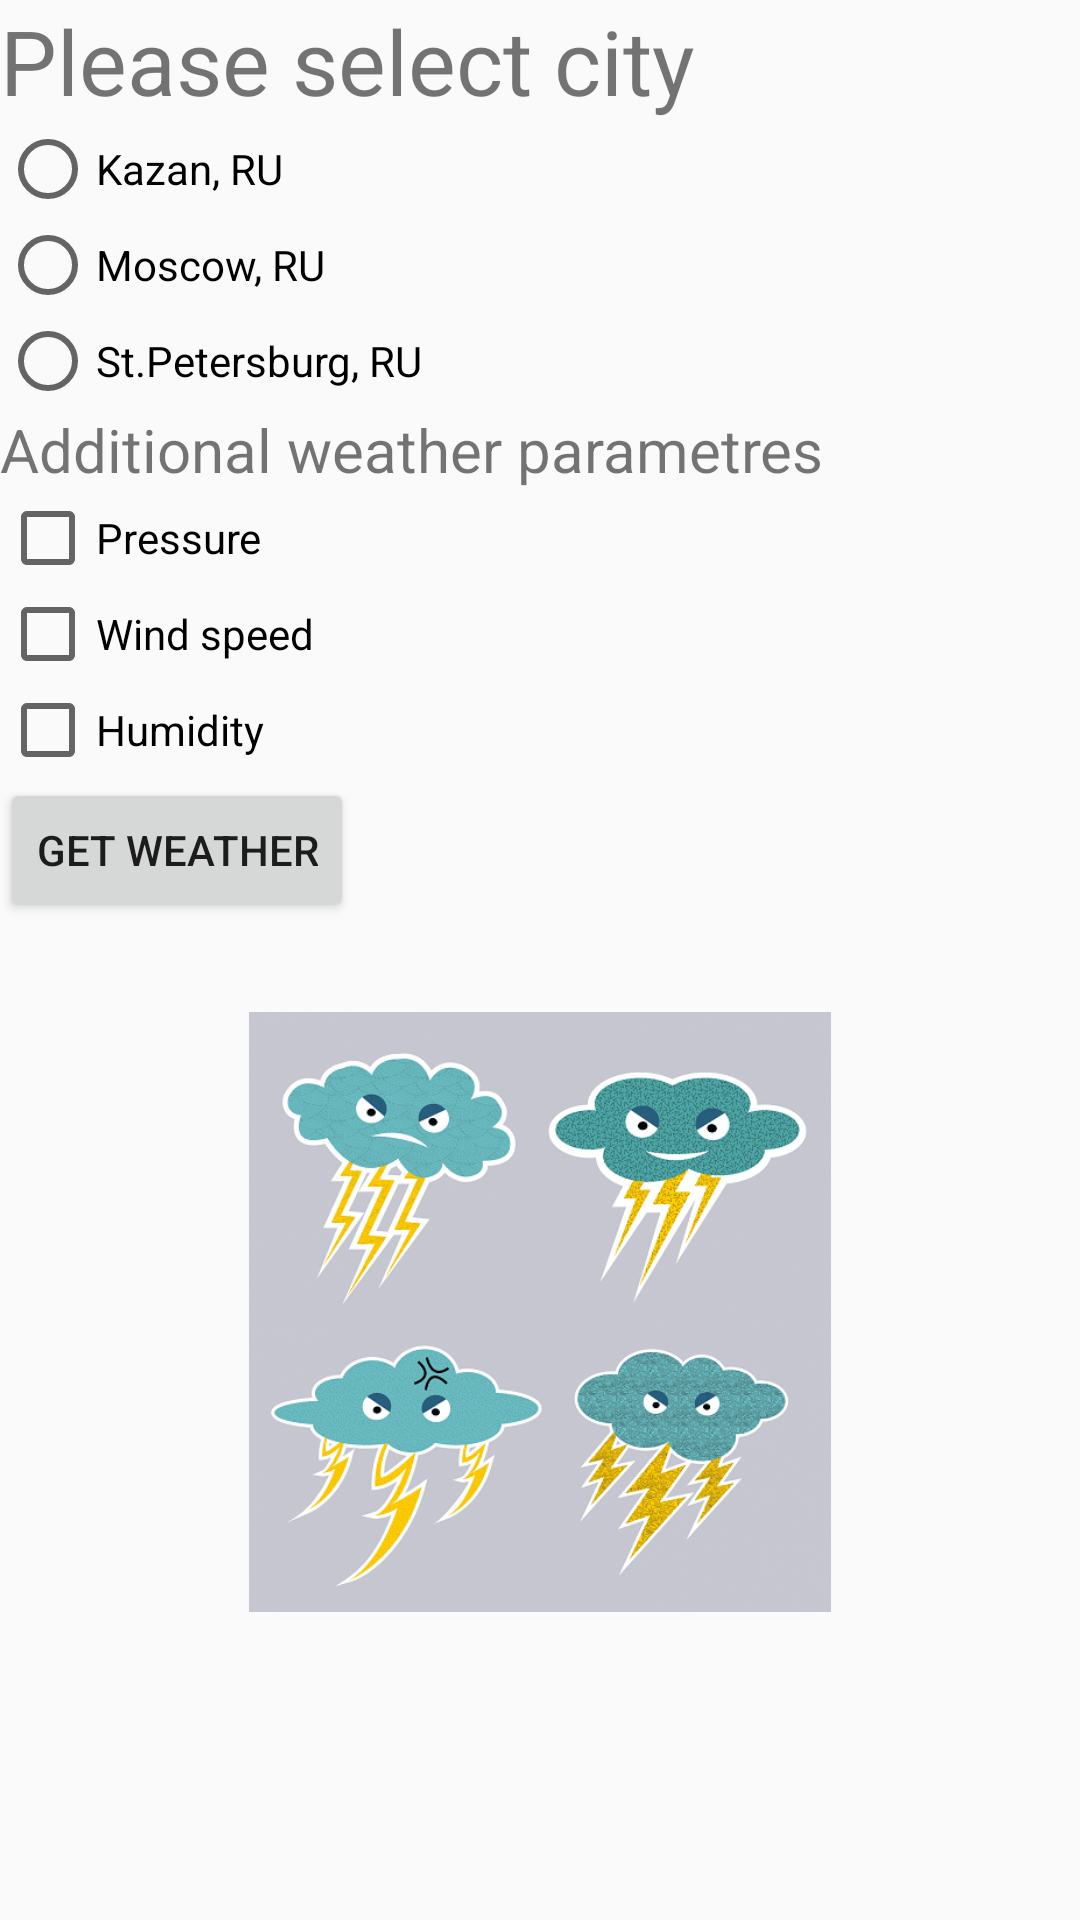

This screen was rendered from an Android layout file. Write that file and the resources it references.
<!-- AndroidManifest.xml: application theme AppTheme -->
<!-- res/layout/fragment_params.xml -->
<?xml version="1.0" encoding="utf-8"?>
<LinearLayout xmlns:android="http://schemas.android.com/apk/res/android"
    xmlns:tools="http://schemas.android.com/tools"
    android:layout_width="match_parent"
    android:layout_height="match_parent"
    android:orientation="vertical"
    tools:context=".screens.ParamsFragment">

    <TextView
        android:layout_width="wrap_content"
        android:layout_height="wrap_content"
        android:text="@string/select_city"
        android:textSize="30sp" />

    <RadioGroup
        android:id="@+id/radio_group_city"
        android:layout_width="wrap_content"
        android:layout_height="wrap_content">

        <RadioButton
            android:id="@+id/a"
            android:layout_width="wrap_content"
            android:layout_height="wrap_content"
            android:text="@string/kaz" />

        <RadioButton
            android:id="@+id/b"
            android:layout_width="wrap_content"
            android:layout_height="wrap_content"
            android:text="@string/mos" />

        <RadioButton
            android:id="@+id/c"
            android:layout_width="wrap_content"
            android:layout_height="wrap_content"
            android:text="@string/spb" />
    </RadioGroup>

    <TextView
        android:layout_width="wrap_content"
        android:layout_height="wrap_content"
        android:text="@string/add_weather_parametres"
        android:textSize="20sp" />

    <android.support.v7.widget.AppCompatCheckBox
        android:id="@+id/checkbox_pressure"
        android:layout_width="wrap_content"
        android:layout_height="wrap_content"
        android:text="@string/pr" />

    <android.support.v7.widget.AppCompatCheckBox
        android:id="@+id/checkbox_wind"
        android:layout_width="wrap_content"
        android:layout_height="wrap_content"
        android:text="@string/wd" />

    <android.support.v7.widget.AppCompatCheckBox
        android:id="@+id/checkbox_humidity"
        android:layout_width="wrap_content"
        android:layout_height="wrap_content"
        android:text="@string/hm" />

    <Button
        android:id="@+id/button_get_weather"
        android:layout_width="wrap_content"
        android:layout_height="wrap_content"
        android:text="@string/button_get_weather_name" />

    

    <android.support.v7.widget.AppCompatImageView
        android:layout_width="200sp"
        android:layout_height="200sp"
        android:layout_marginTop="30sp"
        android:layout_gravity="center"
        android:src="@drawable/lightning" />

</LinearLayout>
<!-- resources referenced by this layout -->
<resources>
  <!-- drawable lightning: png bitmap (drawable, 295915 bytes) -->
  <string name="add_weather_parametres">Additional weather parametres</string>
  <string name="button_get_weather_name">Get Weather</string>
  <string name="hm">Humidity</string>
  <string name="kaz">Kazan, RU</string>
  <string name="mos">Moscow, RU</string>
  <string name="pr">Pressure</string>
  <string name="select_city">Please select city</string>
  <string name="spb">St.Petersburg, RU</string>
  <string name="wd">Wind speed</string>
  <style name="AppTheme" parent="Theme.AppCompat.Light.DarkActionBar">
          
          <item name="colorPrimary">@color/colorPrimary</item>
          <item name="colorPrimaryDark">@color/colorPrimaryDark</item>
          <item name="colorAccent">@color/colorAccent</item>
      </style>
  <color name="colorPrimary">#008577</color>
  <color name="colorPrimaryDark">#00574B</color>
  <color name="colorAccent">#D81B60</color>
</resources>
